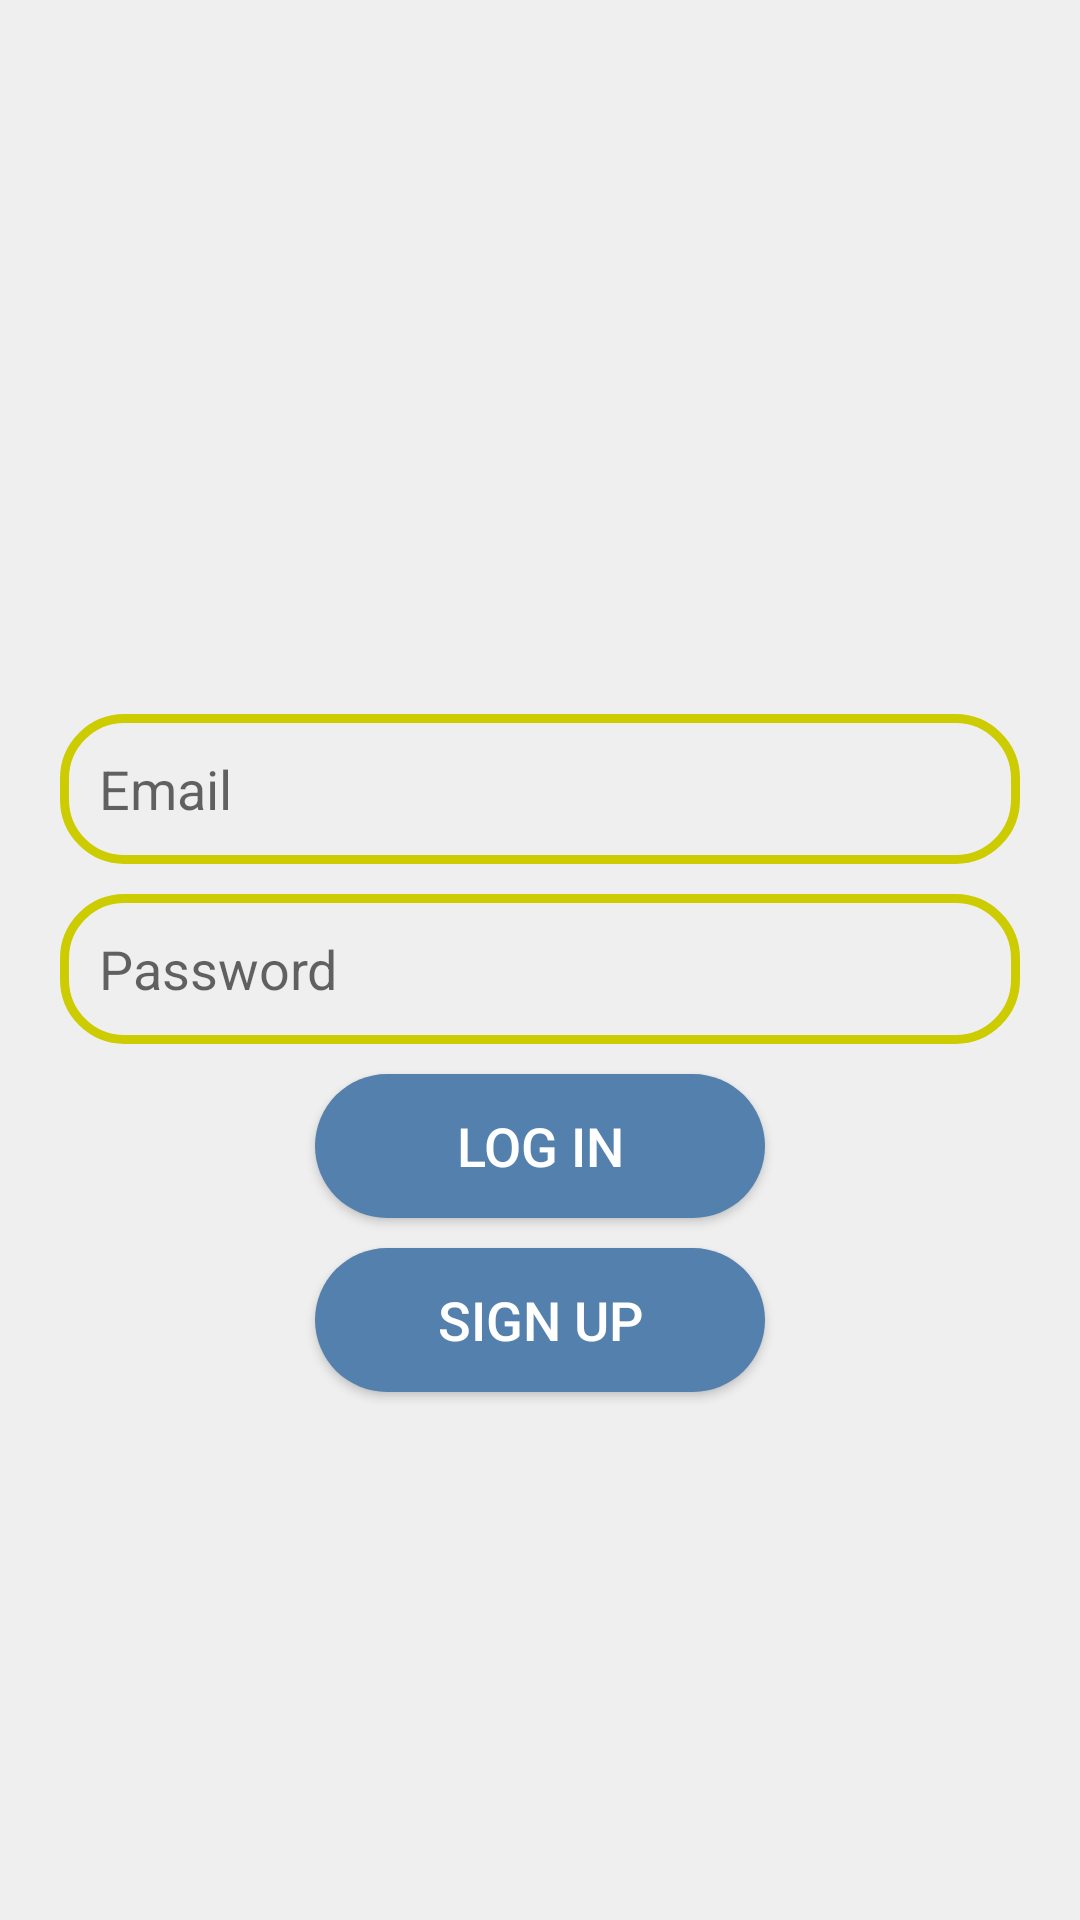

Reconstruct the res/layout file that produces this screen, plus the resources it refers to.
<!-- AndroidManifest.xml: application theme Theme.AdivinaQuien -->
<!-- res/layout/activity_log_in.xml -->
<?xml version="1.0" encoding="utf-8"?>
<RelativeLayout xmlns:android="http://schemas.android.com/apk/res/android"
    xmlns:app="http://schemas.android.com/apk/res-auto"
    xmlns:tools="http://schemas.android.com/tools"
    android:layout_width="match_parent"
    android:layout_height="match_parent"
    android:background="#EFEFEF"
    tools:context=".LogIn">

    <ImageView
        android:id="@+id/logo_login"
        android:layout_width="150dp"
        android:layout_height="150dp"
        android:layout_centerHorizontal="true"
        android:layout_marginTop="78dp"
        android:src="@drawable/login" />

    <EditText
        android:id="@+id/edt_email"
        android:layout_width="match_parent"
        android:layout_height="50dp"
        android:layout_below="@id/logo_login"
        android:layout_marginLeft="20dp"
        android:layout_marginTop="10dp"
        android:layout_marginRight="20dp"
        android:background="@drawable/edt_background"
        android:hint="Email"
        android:paddingLeft="13dp" />

    <EditText
        android:id="@+id/edt_password"
        android:layout_width="match_parent"
        android:layout_height="50dp"
        android:layout_below="@id/edt_email"
        android:layout_marginLeft="20dp"
        android:layout_marginTop="10dp"
        android:layout_marginRight="20dp"
        android:background="@drawable/edt_background"
        android:hint="Password"
        android:paddingLeft="13dp" />

    <Button
        android:id="@+id/btn_login"
        android:layout_width="150dp"
        android:layout_height="wrap_content"
        android:layout_below="@id/edt_password"
        android:layout_centerHorizontal="true"
        android:layout_marginTop="10dp"
        android:background="@drawable/btn_background"
        android:text="Log In"
        android:textColor="@color/white"
        android:textSize="18sp" />

    <Button
        android:id="@+id/btn_signup"
        android:layout_width="150dp"
        android:layout_height="wrap_content"
        android:layout_below="@id/btn_login"
        android:layout_centerHorizontal="true"
        android:layout_marginTop="10dp"
        android:background="@drawable/btn_background"
        android:text="Sign Up"
        android:textColor="@color/white"
        android:textSize="18sp" />

</RelativeLayout>
<!-- resources referenced by this layout -->
<resources>
  <color name="white">#FFFFFFFF</color>
  <!-- drawable btn_background (drawable) -->
  <?xml version="1.0" encoding="utf-8"?>
  <shape xmlns:android="http://schemas.android.com/apk/res/android">
      <corners android:radius="50dp"/>
      <solid android:color="@color/login_blue"/>
  </shape>
  <!-- drawable edt_background (drawable) -->
  <?xml version="1.0" encoding="utf-8"?>
  <shape xmlns:android="http://schemas.android.com/apk/res/android">
      <corners android:radius="20dp" />
      <stroke
          android:width="3dp"
          android:color="@color/login_yellow"/>
  </shape>
  <style name="Theme.AdivinaQuien" parent="Theme.MaterialComponents.DayNight.DarkActionBar">
          
          <item name="colorPrimary">@color/purple_500</item>
          <item name="colorPrimaryVariant">@color/purple_700</item>
          <item name="colorOnPrimary">@color/white</item>
          
          <item name="colorSecondary">@color/teal_200</item>
          <item name="colorSecondaryVariant">@color/teal_700</item>
          <item name="colorOnSecondary">@color/black</item>
          
          <item name="android:statusBarColor" tools:targetApi="l">?attr/colorPrimaryVariant</item>
          
      </style>
  <color name="login_blue">#5380ac</color>
  <color name="login_yellow">#cccc00</color>
  <color name="purple_500">#FF6200EE</color>
  <color name="purple_700">#FF3700B3</color>
  <color name="teal_200">#FF03DAC5</color>
  <color name="teal_700">#FF018786</color>
  <color name="black">#FF000000</color>
</resources>
